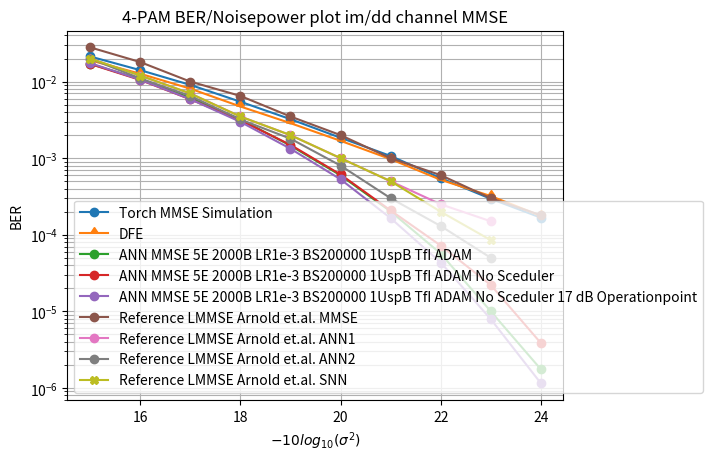

Reproduce this figure in Python.
import numpy as np
import matplotlib.pyplot as plt

sigma = np.arange(15,25)

Torch_LMMSE_BER = np.array( [0.0212725, 0.01411275, 0.00906   , 0.00546375, 0.00323   , 
                             0.0018465, 0.001068  , 0.00054925, 0.0002945 , 0.000167  ] );

#Boecherer scale SPS3
BER = np.array( [0.021465, 0.014635, 0.009295, 0.005505, 0.00326167, 0.00189333, 0.00112, 0.00053667, 0.0003, 0.00015833] );

#TX Sym feedback
DFE_BER = np.array( [0.01898833, 0.01266333, 0.00809167, 0.00473, 0.00286667, 0.001685  , 0.00097167, 0.00052167, 0.00032   , 0.00017667] );


ANN_BER_5E_2000B_LR1e_3_BS200000_1US_TfI_ADAM = np.array([1.70967504e-02, 1.07602496e-02, 6.14150008e-03, 3.22075002e-03,
                                                          1.46149995e-03, 5.97500009e-04, 2.01749994e-04, 5.67499992e-05,
                                                          9.99999975e-06, 1.75000002e-06]);
ANN_BER_5E_2000B_LR1e_3_BS200000_1US_TfI_ADAM_NS = np.array([1.69992503e-02, 1.05147501e-02, 5.88029996e-03, 3.12720006e-03,
                                                             1.49259996e-03, 6.12650008e-04, 2.07649995e-04, 7.22499972e-05,
                                                             2.20500006e-05, 3.85000021e-06]);
ANN_BER_5E_2000B_LR1e_3_BS200000_1US_TfI_ADAM_NS_14dB = np.array([1.74515508e-02, 1.05944499e-02, 5.90205006e-03, 2.98424996e-03,
                                                                  1.32990000e-03, 5.30150020e-04, 1.64800003e-04, 4.34499998e-05,
                                                                  7.90000013e-06, 1.15000000e-06]);


ANN_REF_BER  = np.array([2*1e-2,1.2*1e-2,7.0*1e-3,3.5*1e-3,2.0*1e-3,1*1e-3,5*1e-4,2.5*1e-4,1.5*1e-4])
ANN_REF2_BER = np.array([2*1e-2,1.1*1e-2,6.5*1e-3,3.2*1e-3,1.8*1e-3,8*1e-4,3*1e-4,1.3*1e-4,5.0*1e-5])
SNN_REF_BER  = np.array([2*1e-2,1.2*1e-2,7.0*1e-3,3.5*1e-3,2.0*1e-3,1*1e-3,5*1e-4,2.0*1e-4,8.5*1e-5])

BER_ref = np.array([2.8*10**(-2),1.8*10**(-2),10**(-2),6.5*10**(-3),3.5*10**(-3),
                    2*10**(-3),10**(-3),6*10**(-4),3*10**(-4),1.8*10**(-4)])
plt.figure()
plt.semilogy(sigma,Torch_LMMSE_BER,label='Torch MMSE Simulation',marker='o')
#plt.semilogy(sigma,BER,label='MMSE Simulation',marker='x')

plt.semilogy(sigma,DFE_BER,label='DFE',marker=10)

plt.semilogy(sigma,ANN_BER_5E_2000B_LR1e_3_BS200000_1US_TfI_ADAM,label='ANN MMSE 5E 2000B LR1e-3 BS200000 1UspB TfI ADAM',marker='o')
plt.semilogy(sigma,ANN_BER_5E_2000B_LR1e_3_BS200000_1US_TfI_ADAM_NS,label='ANN MMSE 5E 2000B LR1e-3 BS200000 1UspB TfI ADAM No Sceduler',marker='o')
plt.semilogy(sigma,ANN_BER_5E_2000B_LR1e_3_BS200000_1US_TfI_ADAM_NS_14dB,label='ANN MMSE 5E 2000B LR1e-3 BS200000 1UspB TfI ADAM No Sceduler 17 dB Operationpoint',marker='o')

plt.semilogy(sigma,BER_ref,label='Reference LMMSE Arnold et.al. MMSE',marker='o')
plt.semilogy(sigma[:-1:],ANN_REF_BER,label='Reference LMMSE Arnold et.al. ANN1',marker='o')
plt.semilogy(sigma[:-1:],ANN_REF2_BER,label='Reference LMMSE Arnold et.al. ANN2',marker='o')
plt.semilogy(sigma[:-1:],SNN_REF_BER,label='Reference LMMSE Arnold et.al. SNN',marker='X')
plt.title("4-PAM BER/Noisepower plot im/dd channel MMSE");
plt.xlabel("$-10log_{10}(\sigma^2)$");
plt.ylabel("BER");
plt.grid(which='both')
plt.legend();

plt.show()

